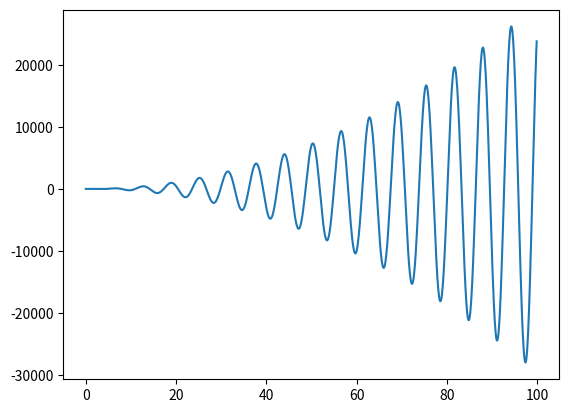
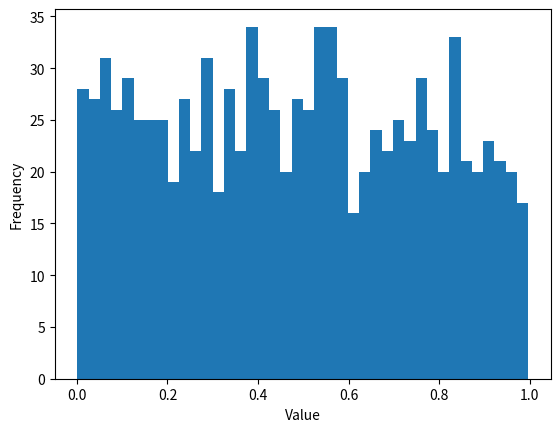
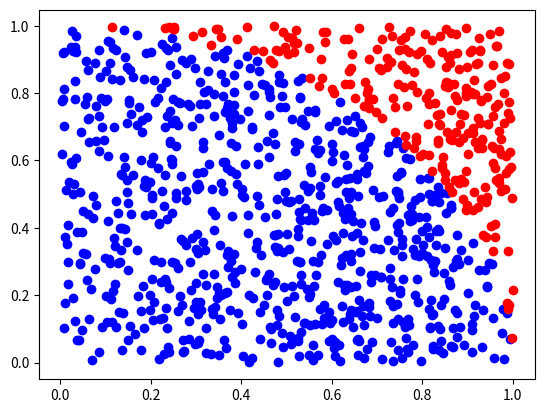

Recreate these plots in Python, in order.
import numpy as np
import matplotlib.pyplot as plt

def f_x (x):

  y = np.cos(x)*(3*x**2 - 5*x + 2)

  return y

x = np.arange(0, 100, 0.1)
y = f_x(x)

plt.plot(x, y)

# Example 2a: Basic grade check

grade = 75 # change this number to see what happens

if grade >= 60:
  print('you pass')
else:
  print('you fail')

# Example 2b: Simple menu

## MENU: ##
## Cheeseburger ##
## Hot Dog
## Fries ##
## Soda ##

item = "cheeseburger" # change the item to the ones in the menu

if item == "cheeseburger":
  print("Price: $3.50")
elif item == "hotdog":
  print("Price: $2.75")
elif item == "fries":
  print("Price: $1.50")
elif item == "soda":
  print("Price: $1.00")
else:
  print("no food for you")

for i in range(1,10):
  print(np.random.rand())

random_aarray = np.random.rand(1000)
plt.hist(random_aarray,bins=40) # change the bin size to see how the plot changes
plt.xlabel('Value')
plt.ylabel('Frequency')

## Run the code a few times to see how different each result can be ##

# initialize variables and placement for random points
counter = 0
x_1 = []
y_1 = []
x_2 = []
y_2 = []

for i in range (0,1000):
  a = np.random.uniform(0,1)
  b = np.random.uniform(0,1)
  c2 = a**2 + b**2

  if c2 <= 1:
    x_1.append(a)
    y_1.append(b)
    counter += 1

  else:
    x_2.append(a)
    y_2.append(b)


A = (counter/1000)*4
print(A)
plt.scatter(x_1,y_1, color='blue')
plt.scatter(x_2,y_2, color='red')
